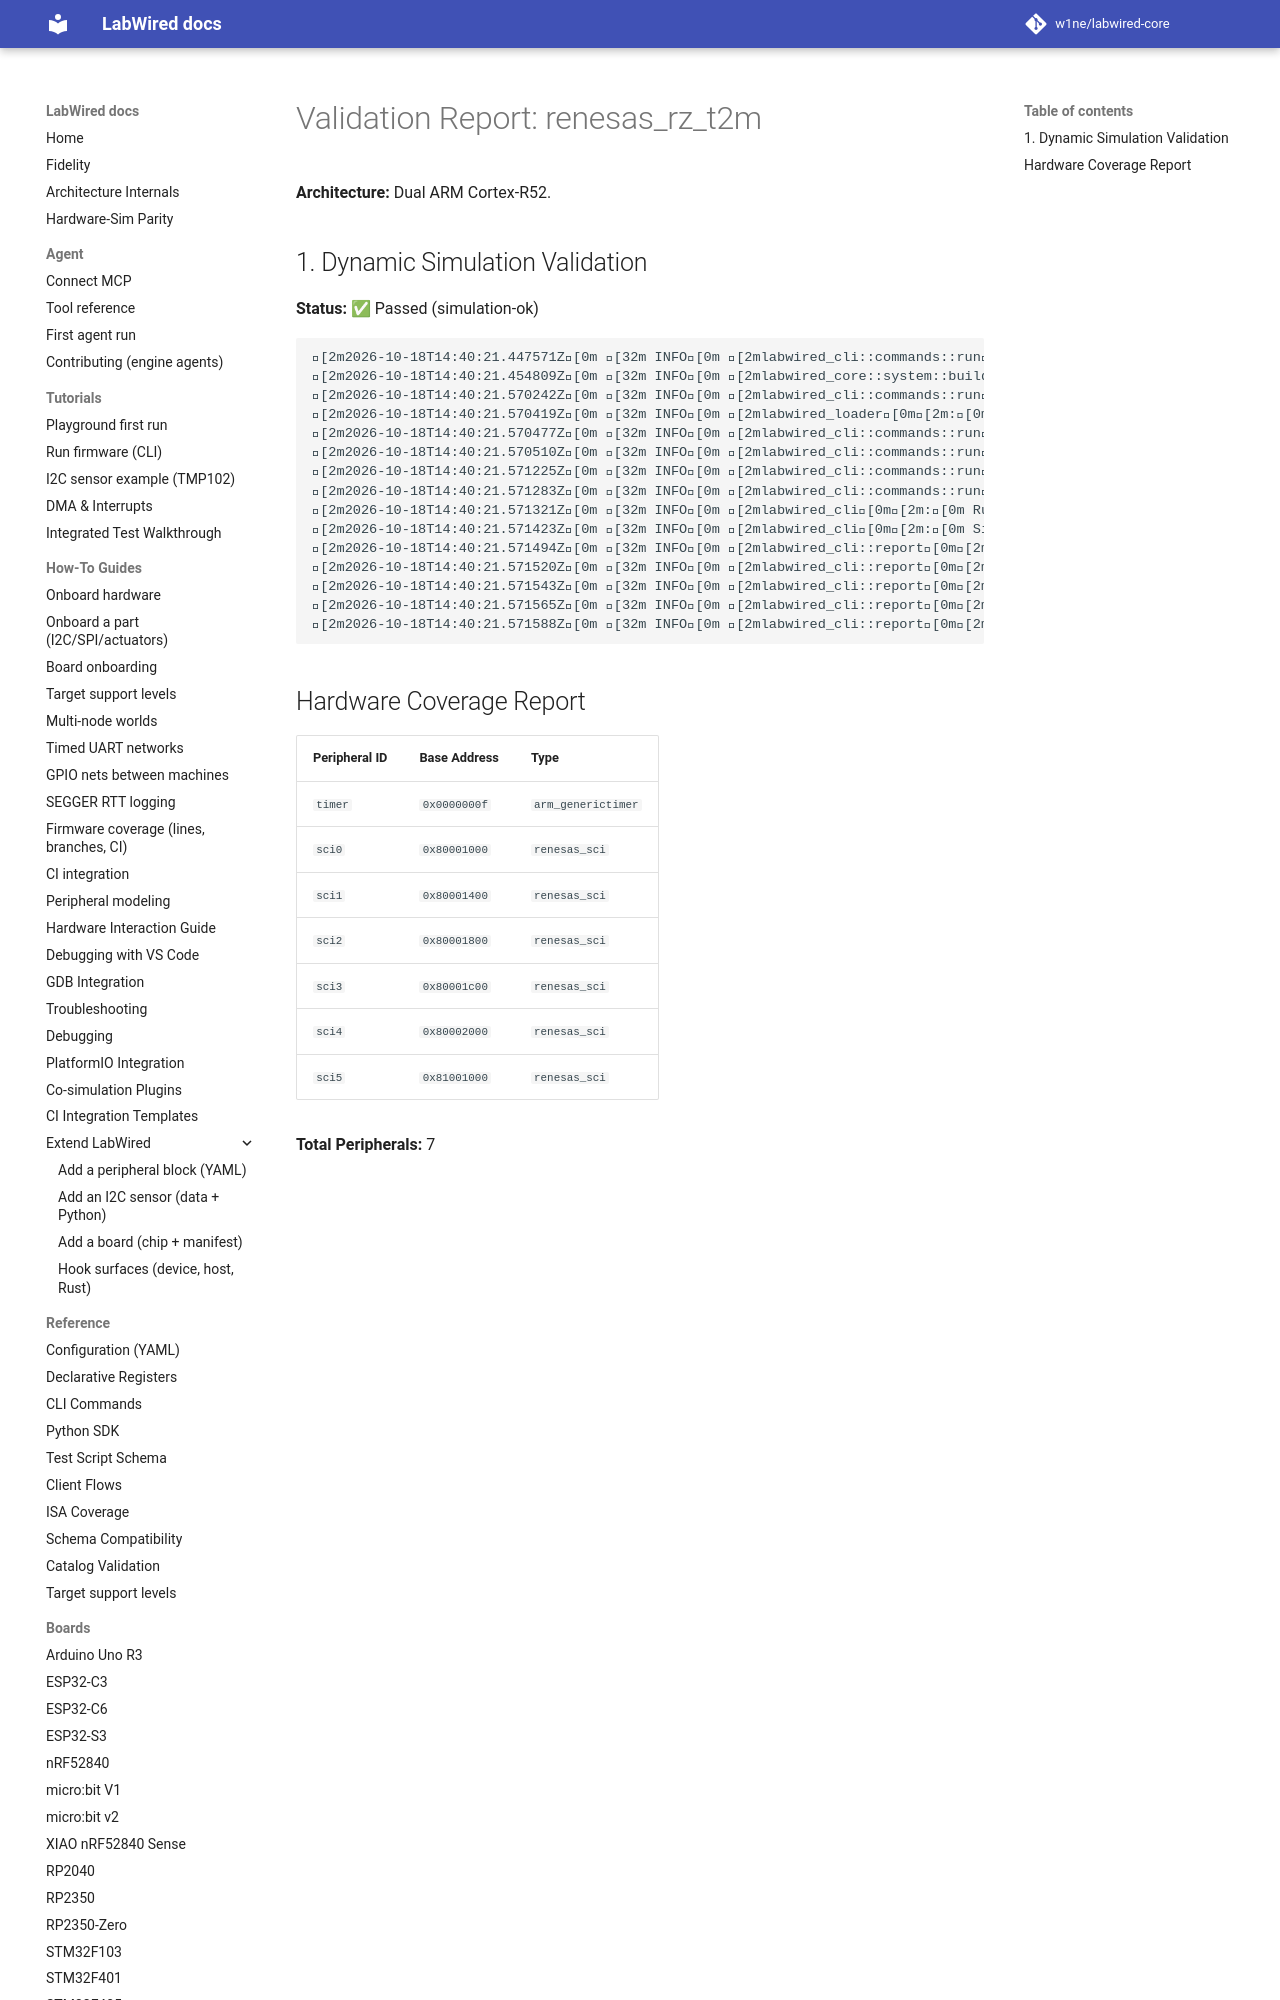

repository: MbedLabs/labwired-core · page: boards/renesas_rz_t2m/index.html · generator: mkdocs

# Validation Report: renesas_rz_t2m

**Architecture:** Dual ARM Cortex-R52.

## 1. Dynamic Simulation Validation
**Status:** ✅ Passed (simulation-ok)

```text
[2m2026-10-18T14:40:21.447571Z[0m [32m INFO[0m [2mlabwired_cli::commands::run[0m[2m:[0m Starting LabWired Simulator
[2m2026-10-18T14:40:21.454809Z[0m [32m INFO[0m [2mlabwired_core::system::builder[0m[2m:[0m Loading chip descriptor: ../../chips/onboarding/renesas_rz_t2m.yaml
[2m2026-10-18T14:40:21.570242Z[0m [32m INFO[0m [2mlabwired_cli::commands::run[0m[2m:[0m Loading firmware: "/home/andrii/Projects/labwired-renode/core/tests/fixtures/uart-ok-thumbv7m.elf"
[2m2026-10-18T14:40:21.570419Z[0m [32m INFO[0m [2mlabwired_loader[0m[2m:[0m ELF Entry Point: 0x401
[2m2026-10-18T14:40:21.570477Z[0m [32m INFO[0m [2mlabwired_cli::commands::run[0m[2m:[0m Firmware Loaded Successfully!
[2m2026-10-18T14:40:21.570510Z[0m [32m INFO[0m [2mlabwired_cli::commands::run[0m[2m:[0m Entry Point: 0x401
[2m2026-10-18T14:40:21.571225Z[0m [32m INFO[0m [2mlabwired_cli::commands::run[0m[2m:[0m Starting Simulation (AR
